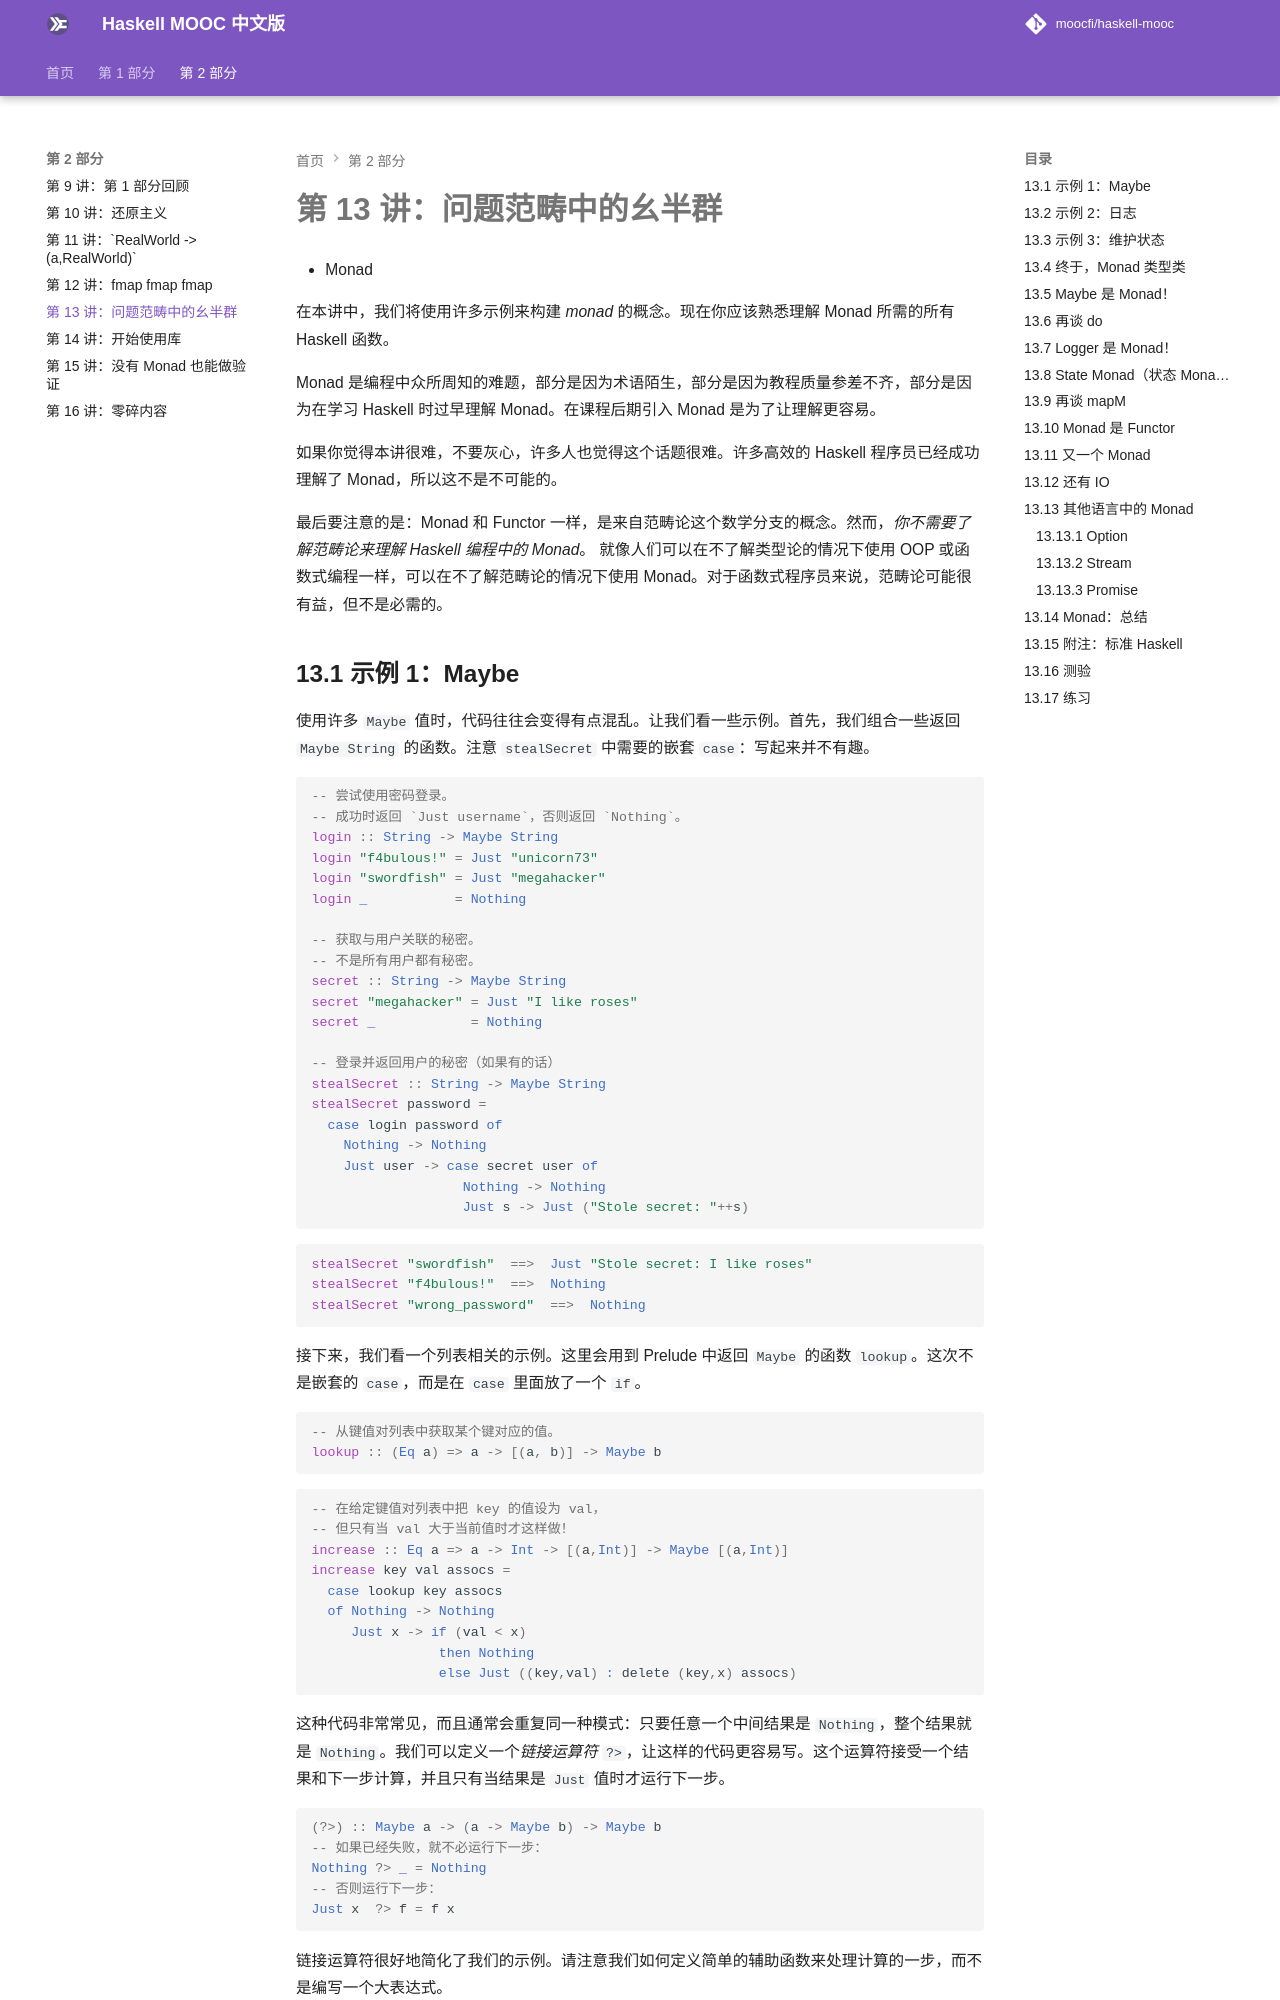

repository: Garhlz/haskell-mooc · page: 13-a-monoid-in-the-category-of-problems/index.html · generator: mkdocs

# 第 13 讲：问题范畴中的幺半群

- Monad

在本讲中，我们将使用许多示例来构建 *monad* 的概念。现在你应该熟悉理解 Monad 所需的所有 Haskell 函数。

Monad 是编程中众所周知的难题，部分是因为术语陌生，部分是因为教程质量参差不齐，部分是因为在学习 Haskell 时过早理解 Monad。在课程后期引入 Monad 是为了让理解更容易。

如果你觉得本讲很难，不要灰心，许多人也觉得这个话题很难。许多高效的 Haskell 程序员已经成功理解了 Monad，所以这不是不可能的。

最后要注意的是：Monad 和 Functor 一样，是来自范畴论这个数学分支的概念。然而，*你不需要了解范畴论来理解 Haskell 编程中的 Monad*。 就像人们可以在不了解类型论的情况下使用 OOP 或函数式编程一样，可以在不了解范畴论的情况下使用 Monad。对于函数式程序员来说，范畴论可能很有益，但不是必需的。
